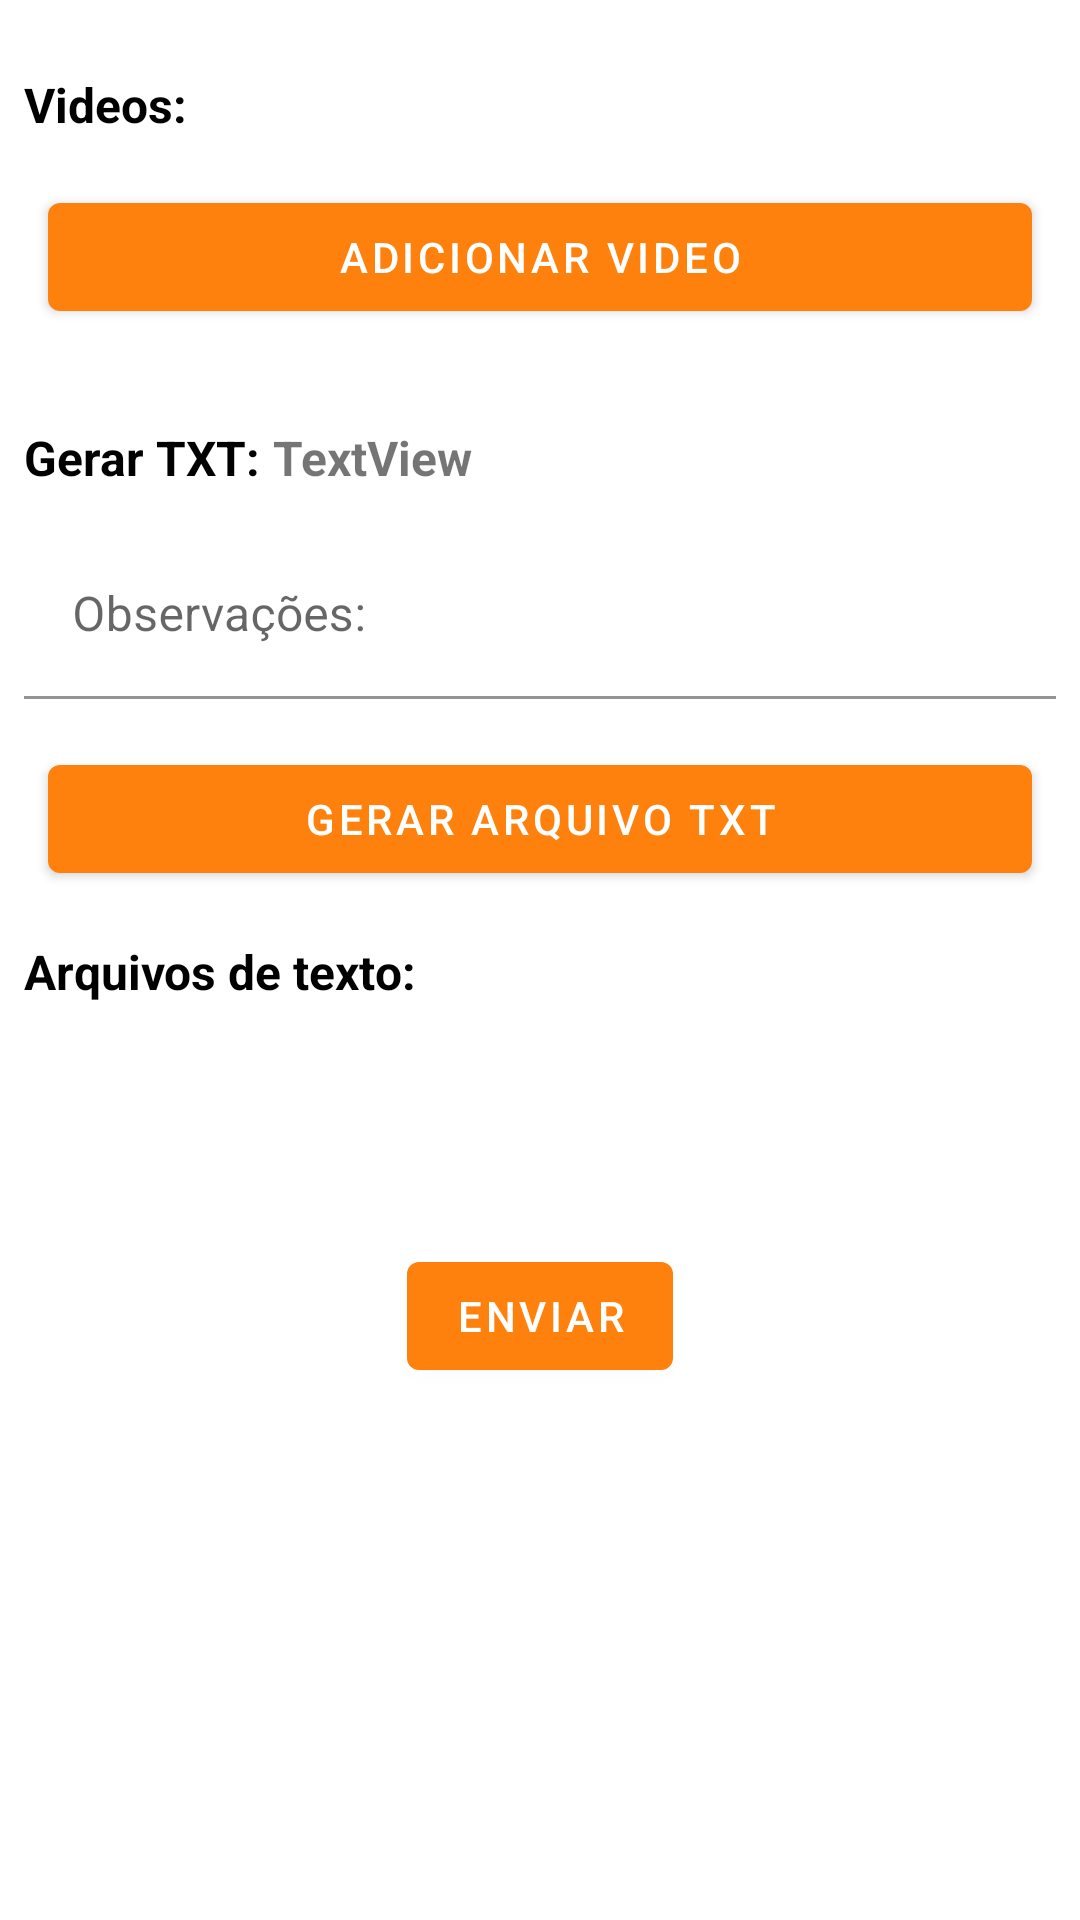

Android layout source for this screen:
<!-- AndroidManifest.xml: application theme Theme.AppFotos -->
<!-- res/layout/fragment_photo.xml -->
<?xml version="1.0" encoding="utf-8"?>
<androidx.core.widget.NestedScrollView xmlns:android="http://schemas.android.com/apk/res/android"
    xmlns:app="http://schemas.android.com/apk/res-auto"
    android:layout_width="match_parent"
    android:layout_height="match_parent">

    <androidx.coordinatorlayout.widget.CoordinatorLayout
        android:layout_width="match_parent"
        android:layout_height="match_parent">

        <androidx.constraintlayout.widget.ConstraintLayout
            android:layout_width="match_parent"
            android:layout_height="match_parent">

            <androidx.recyclerview.widget.RecyclerView
                android:id="@+id/recycler_view_main_photo"
                android:layout_width="match_parent"
                android:layout_height="match_parent"
                android:layout_marginTop="8dp"
                app:layout_constraintEnd_toEndOf="parent"
                app:layout_constraintHorizontal_bias="1.0"
                app:layout_constraintStart_toStartOf="parent"
                app:layout_constraintTop_toTopOf="parent" />

            <com.google.android.material.button.MaterialButton
                android:id="@+id/button_send"
                android:layout_width="wrap_content"
                android:layout_height="wrap_content"
                android:layout_marginTop="64dp"
                android:layout_marginBottom="64dp"
                android:text="@string/send"
                app:layout_constraintBottom_toBottomOf="parent"
                app:layout_constraintEnd_toEndOf="parent"
                app:layout_constraintStart_toStartOf="parent"
                app:layout_constraintTop_toBottomOf="@+id/recycler_view_txt" />

            <androidx.recyclerview.widget.RecyclerView
                android:id="@+id/recycler_view_video"
                android:layout_width="match_parent"
                android:layout_height="match_parent"
                android:layout_marginTop="16dp"
                app:layout_constraintEnd_toEndOf="parent"
                app:layout_constraintStart_toStartOf="parent"
                app:layout_constraintTop_toBottomOf="@+id/button_video" />

            <com.google.android.material.textfield.TextInputLayout
                android:id="@+id/textInputLayout"
                android:layout_width="match_parent"
                android:layout_height="wrap_content"
                android:layout_marginStart="8dp"
                android:layout_marginTop="14dp"
                android:layout_marginEnd="8dp"
                app:layout_constraintEnd_toEndOf="parent"
                app:layout_constraintStart_toStartOf="parent"
                app:layout_constraintTop_toBottomOf="@+id/textView5">

                <com.google.android.material.textfield.TextInputEditText
                    android:id="@+id/text_input_edit_text_obs"
                    android:layout_width="match_parent"
                    android:layout_height="wrap_content"
                    android:background="@color/white"
                    android:hint="@string/obs" />
            </com.google.android.material.textfield.TextInputLayout>

            <TextView
                android:id="@+id/textView3"
                android:layout_width="0dp"
                android:layout_height="wrap_content"
                android:layout_marginStart="8dp"
                android:layout_marginTop="16dp"
                android:layout_marginEnd="8dp"
                android:text="Videos:"
                android:textColor="@color/black"
                android:textStyle="bold"
                android:textSize="16sp"
                app:layout_constraintEnd_toEndOf="parent"
                app:layout_constraintStart_toStartOf="parent"
                app:layout_constraintTop_toBottomOf="@+id/recycler_view_main_photo" />

            <com.google.android.material.button.MaterialButton
                android:id="@+id/button_video"
                android:layout_width="0dp"
                android:layout_height="wrap_content"
                android:layout_marginStart="16dp"
                android:layout_marginTop="16dp"
                android:layout_marginEnd="16dp"
                android:text="Adicionar Video"
                android:drawableBottom="@drawable/ic_baseline_video_call_24"
                app:layout_constraintEnd_toEndOf="parent"
                app:layout_constraintStart_toStartOf="parent"
                app:layout_constraintTop_toBottomOf="@+id/textView3" />

            <TextView
                android:id="@+id/textView5"
                android:layout_width="wrap_content"
                android:layout_height="wrap_content"
                android:layout_marginStart="8dp"
                android:layout_marginTop="16dp"
                android:text="Gerar TXT: "
                android:textColor="@color/black"
                android:textStyle="bold"
                android:textSize="16sp"
                app:layout_constraintStart_toStartOf="parent"
                app:layout_constraintTop_toBottomOf="@+id/recycler_view_video" />

            <TextView
                android:id="@+id/text_view_os"
                android:layout_width="wrap_content"
                android:layout_height="wrap_content"
                android:text="TextView"
                android:textStyle="bold"
                android:textSize="16sp"
                app:layout_constraintStart_toEndOf="@+id/textView5"
                app:layout_constraintTop_toTopOf="@+id/textView5" />

            <androidx.recyclerview.widget.RecyclerView
                android:id="@+id/recycler_view_txt"
                android:layout_width="match_parent"
                android:layout_height="match_parent"
                android:layout_marginTop="16dp"
                app:layout_constraintEnd_toEndOf="parent"
                app:layout_constraintHorizontal_bias="1.0"
                app:layout_constraintStart_toStartOf="parent"
                app:layout_constraintTop_toBottomOf="@+id/textView6" />

            <com.google.android.material.button.MaterialButton
                android:id="@+id/button_generator_txt"
                android:layout_width="0dp"
                android:layout_height="wrap_content"
                android:layout_marginStart="16dp"
                android:layout_marginTop="16dp"
                android:layout_marginEnd="16dp"
                android:drawableBottom="@drawable/ic_baseline_text_snippet_24"
                android:text="Gerar arquivo TXT"
                app:layout_constraintEnd_toEndOf="parent"
                app:layout_constraintHorizontal_bias="0.0"
                app:layout_constraintStart_toStartOf="parent"
                app:layout_constraintTop_toBottomOf="@+id/textInputLayout" />

            <TextView
                android:id="@+id/textView6"
                android:layout_width="0dp"
                android:layout_height="wrap_content"
                android:layout_marginStart="8dp"
                android:layout_marginTop="16dp"
                android:layout_marginEnd="8dp"
                android:textColor="@color/black"
                android:textStyle="bold"
                android:textSize="16sp"
                android:text="Arquivos de texto:"
                app:layout_constraintEnd_toEndOf="parent"
                app:layout_constraintStart_toStartOf="parent"
                app:layout_constraintTop_toBottomOf="@+id/button_generator_txt" />

        </androidx.constraintlayout.widget.ConstraintLayout>
    </androidx.coordinatorlayout.widget.CoordinatorLayout>
</androidx.core.widget.NestedScrollView>
<!-- resources referenced by this layout -->
<resources>
  <color name="black">#FF000000</color>
  <color name="white">#FFFFFFFF</color>
  <string name="obs">Observações:</string>
  <string name="send">Enviar</string>
  <style name="Theme.AppFotos" parent="Theme.MaterialComponents.DayNight.NoActionBar">
          
          <item name="colorPrimary">@color/app_foto</item>
          <item name="colorPrimaryVariant">@color/app_foto</item>
          <item name="colorOnPrimary">@color/white</item>
          
          <item name="colorSecondary">@color/teal_200</item>
          <item name="colorSecondaryVariant">@color/teal_700</item>
          <item name="colorOnSecondary">@color/black</item>
          
          <item name="android:statusBarColor" tools:targetApi="l">?attr/colorPrimaryVariant</item>
          
          <item name="android:homeAsUpIndicator">@drawable/ic_baseline_arrow_back_24</item>
      </style>
  <color name="app_foto">#FF810D</color>
  <color name="teal_200">#FF03DAC5</color>
  <color name="teal_700">#FF018786</color>
</resources>
